Run: headless pygame with SDL's dummy video driver; simulated clock (each Clock.tick advances the game by its frame time, no real sleeping); random seed 0; keys injected as events and as key.get_pressed() state; no mouse input.
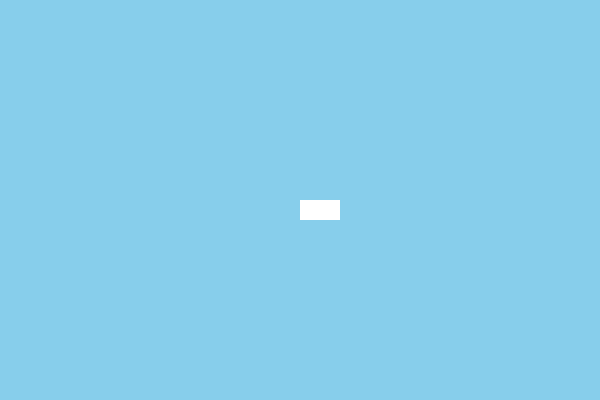
Frame 1 of 1 · flips 1–60 · no input

The pygame program that drew these frames:

import pygame

pygame.init()
fenetre = pygame.display.set_mode((600, 400))
avion = pygame.Rect(300, 200, 40, 20) # x, y, largeur, hauteur

while True:
    if pygame.event.peek(pygame.QUIT): break # Quitter si on ferme la fenêtre

    # Mouvement ultra-rapide : (Touche Droite - Touche Gauche) donne la direction
    touches = pygame.key.get_pressed()
    avion.x += (touches[pygame.K_RIGHT] - touches[pygame.K_LEFT]) * 5
    avion.y += (touches[pygame.K_DOWN] - touches[pygame.K_UP]) * 5

    fenetre.fill("skyblue")            # Fond bleu
    pygame.draw.rect(fenetre, "white", avion) # Dessine l'avion en blanc
    pygame.display.flip()              # Met à jour l'image
    pygame.time.Clock().tick(60)       # 60 images par seconde
